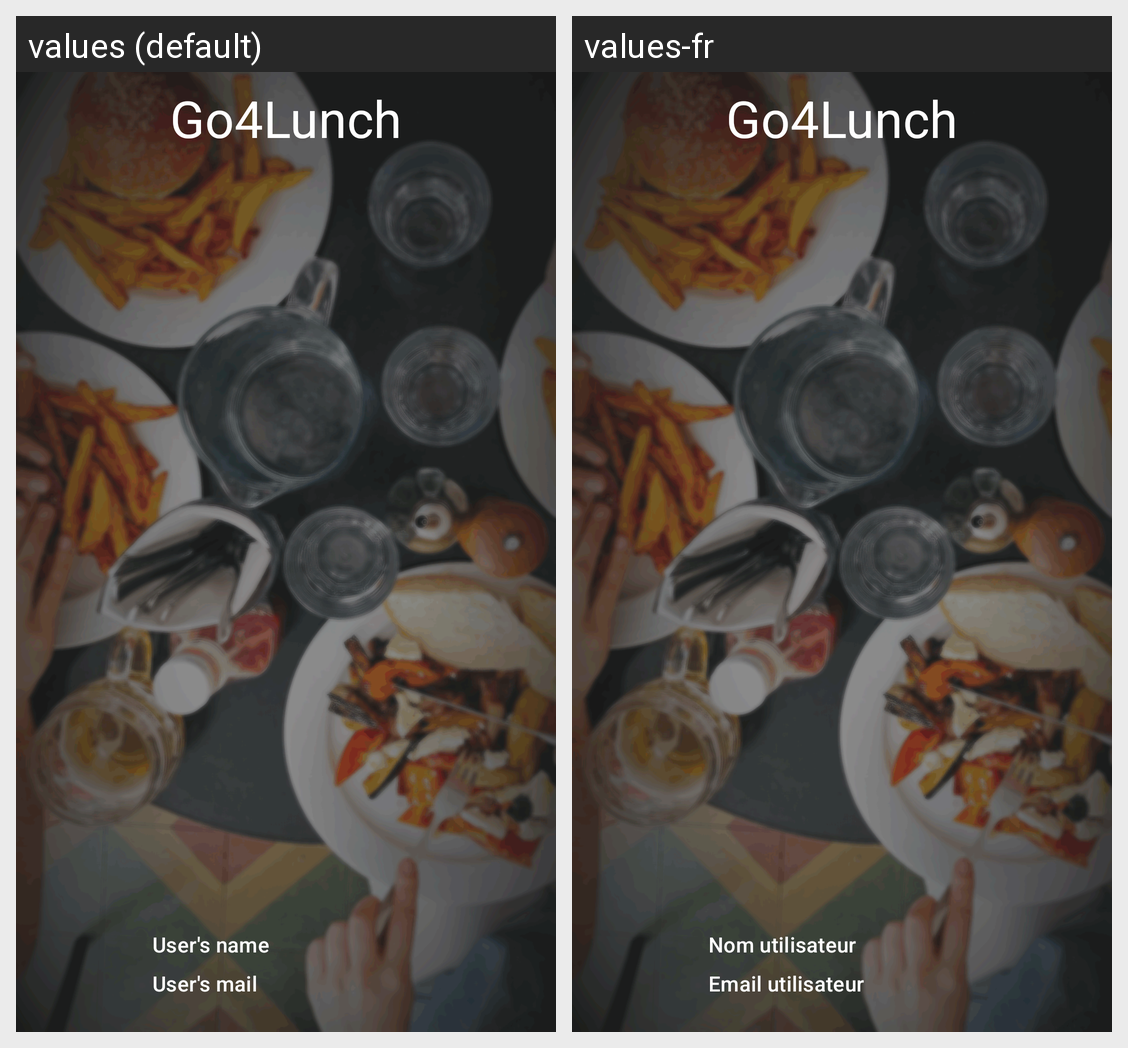

The same Android screen rendered under two of its app's locales, left to right. List the strings drawn on it with the default value and each locale's translation.
Android screen res/layout/home_activity_nav_header.xml rendered under 2 locales, left to right: values (default), values-fr. Device: Nexus 5 (rendered at 1080×1920; each locale shown at half size, 540×960, under a caption strip naming it); theme AppTheme.
Strings drawn on this screen, with the default value and each locale's value (text and hints the layout hard-codes, and strings that could not be matched under every locale, appear in the picture but are not listed):

go4lunch
  values: Go4Lunch
  values-fr: Go4Lunch

user_s_name
  values: User's name
  values-fr: Nom utilisateur

user_s_mail
  values: User's mail
  values-fr: Email utilisateur
